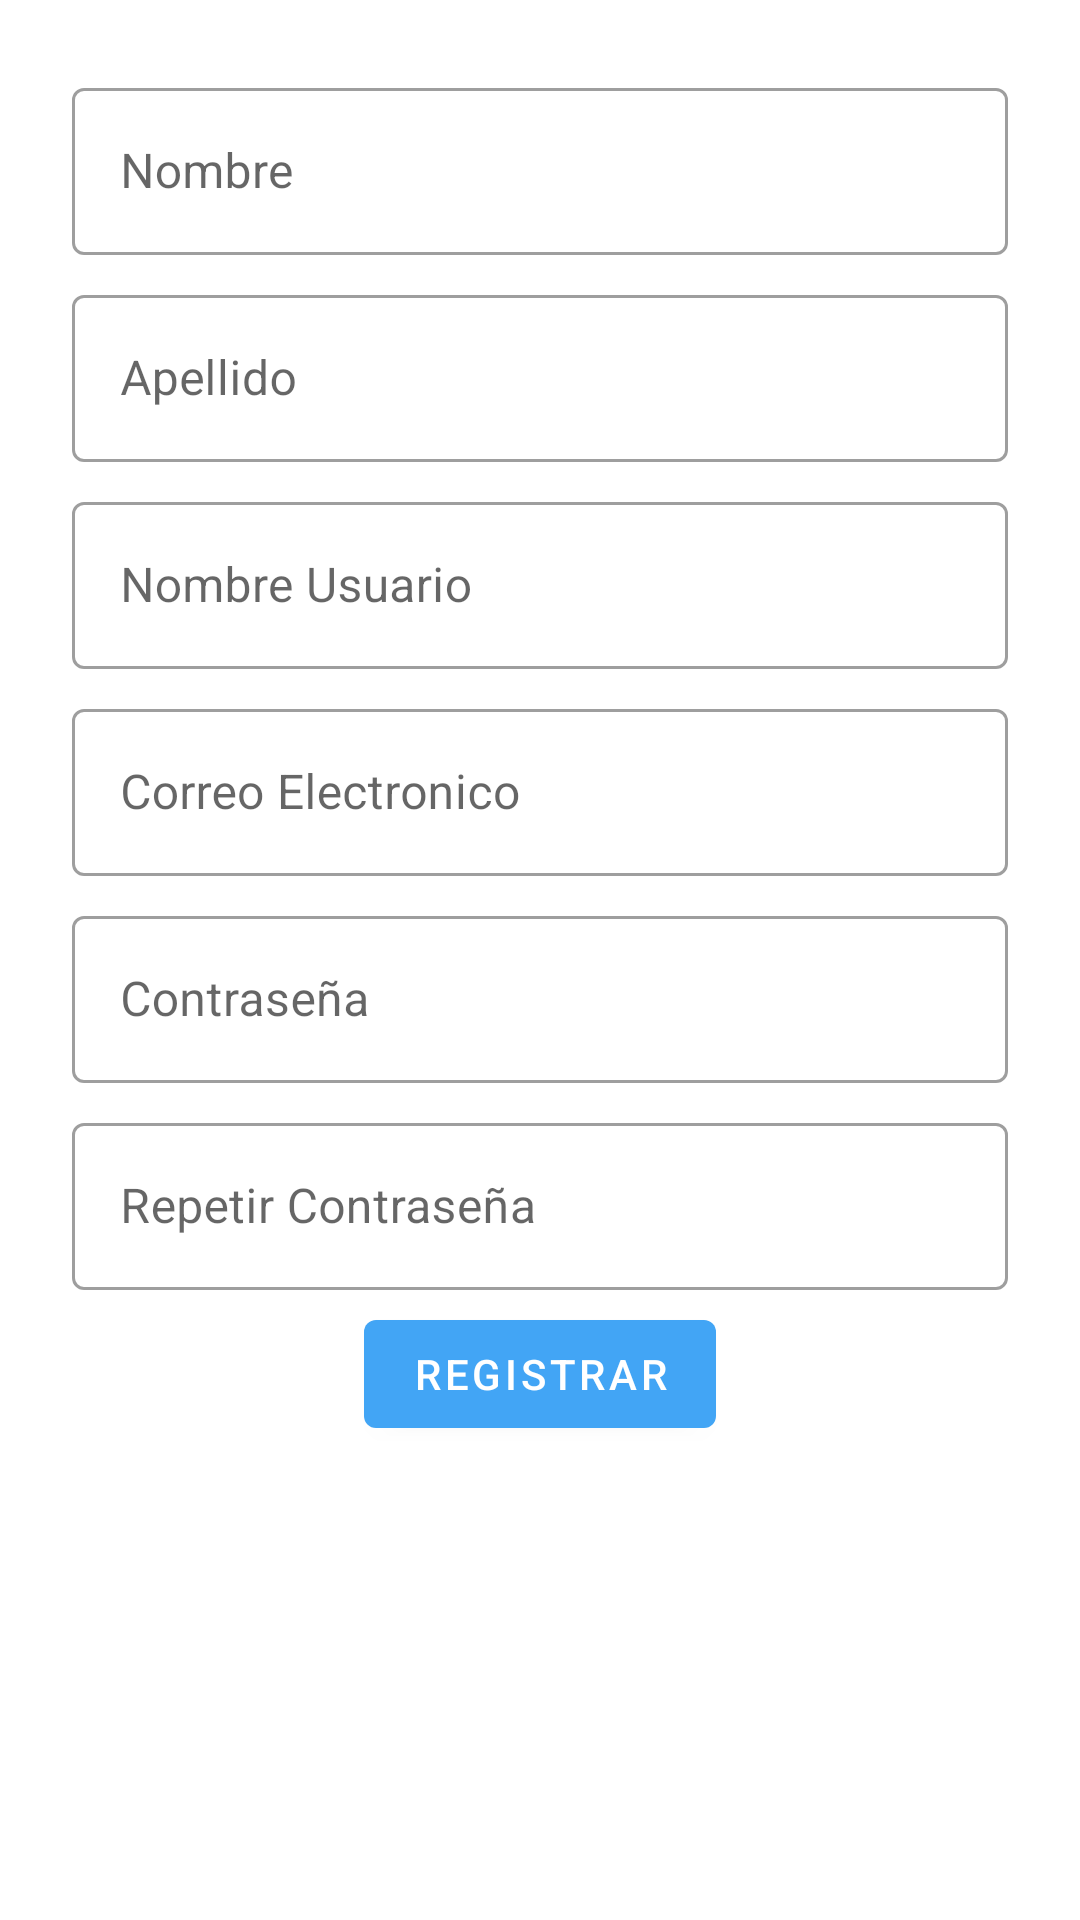

The Android layout XML behind this screen, and the referenced resources:
<!-- AndroidManifest.xml: application theme AppTheme -->
<!-- res/layout/activity_registrar_usuario.xml -->
<?xml version="1.0" encoding="utf-8"?>
<RelativeLayout xmlns:android="http://schemas.android.com/apk/res/android"
    android:layout_width="match_parent"
    android:layout_height="match_parent"
    android:orientation="vertical"
    android:background="@drawable/fondocoloresapp"
    >

    <ScrollView
        android:id="@+id/scrollView1"

        android:layout_width="match_parent"
        android:layout_height="match_parent" >

        <LinearLayout
            android:id="@+id/linear1"
            android:layout_marginLeft="20dp"
            android:layout_marginRight="20dp"
            android:orientation="vertical"
            android:layout_width="match_parent"
            android:layout_marginTop="20dp"
            android:layout_height="match_parent" >


            <com.google.android.material.textfield.TextInputLayout
                android:id="@+id/edt_nombres"
                android:layout_width="match_parent"
                android:layout_margin="4dp"
                android:layout_marginTop="20dp"
                android:hint="Nombre"
                android:layout_height="wrap_content">
                <com.google.android.material.textfield.TextInputEditText
                    android:layout_height="wrap_content"
                    android:layout_width="match_parent"/>
            </com.google.android.material.textfield.TextInputLayout>

            <com.google.android.material.textfield.TextInputLayout
                android:id="@+id/edt_apellidos"
                android:layout_width="match_parent"
                android:layout_margin="4dp"
                android:layout_marginTop="20dp"
                android:hint="Apellido"
                android:layout_height="wrap_content">
                <com.google.android.material.textfield.TextInputEditText
                    android:layout_height="wrap_content"
                    android:layout_width="match_parent"/>
            </com.google.android.material.textfield.TextInputLayout>

            <com.google.android.material.textfield.TextInputLayout
                android:id="@+id/edt_nombre_usuario"
                android:layout_width="match_parent"
                android:layout_margin="4dp"
                android:layout_marginTop="20dp"
                android:hint="Nombre Usuario"
                android:layout_height="wrap_content">
                <com.google.android.material.textfield.TextInputEditText
                    android:layout_height="wrap_content"
                    android:layout_width="match_parent"/>
            </com.google.android.material.textfield.TextInputLayout>

            <com.google.android.material.textfield.TextInputLayout
                android:id="@+id/edt_correo"
                android:layout_width="match_parent"
                android:layout_margin="4dp"
                android:layout_marginTop="20dp"
                android:hint="Correo Electronico"
                android:layout_height="wrap_content">
                <com.google.android.material.textfield.TextInputEditText
                    android:layout_height="wrap_content"
                    android:layout_width="match_parent"/>
            </com.google.android.material.textfield.TextInputLayout>

            <com.google.android.material.textfield.TextInputLayout
                android:id="@+id/edt_contraseña"
                android:layout_width="match_parent"
                android:layout_margin="4dp"
                android:layout_marginTop="20dp"
                android:hint="Contraseña"
                android:layout_height="wrap_content"
                android:inputType="textPassword"

                >
                +
                <com.google.android.material.textfield.TextInputEditText
                    android:layout_height="wrap_content"
                    android:layout_width="match_parent"/>
            </com.google.android.material.textfield.TextInputLayout>

            <com.google.android.material.textfield.TextInputLayout
                android:id="@+id/edt_repetir_contraseña"
                android:layout_width="match_parent"
                android:layout_margin="4dp"
                android:layout_marginTop="20dp"
                android:hint="Repetir Contraseña"
                android:layout_height="wrap_content">
                <com.google.android.material.textfield.TextInputEditText
                    android:layout_height="wrap_content"
                    android:layout_width="match_parent"/>
            </com.google.android.material.textfield.TextInputLayout>
            android:id="@+id/btn_registrar"

            <com.google.android.material.button.MaterialButton

                android:id="@+id/btn_registrar"
                android:layout_width="wrap_content"
                android:layout_height="match_parent"
                android:text="@string/registrar"
                android:layout_gravity="center"


                ></com.google.android.material.button.MaterialButton>



        </LinearLayout>
    </ScrollView>
</RelativeLayout>
<!-- resources referenced by this layout -->
<resources>
  <string name="registrar">Registrar</string>
  <style name="AppTheme" parent="Theme.MaterialComponents.Light.DarkActionBar">
  
          <item name="colorPrimary">@color/colorPrimary</item>
          <item name="colorPrimaryDark">@color/colorPrimaryDark</item>
          <item name="colorAccent">@color/colorAccent</item>
          <item name="textInputStyle">@style/AppTextField</item>
          <item name="popupMenuStyle">@style/Widget.MaterialComponents.PopupMenu</item>
  
          <item name="actionOverflowMenuStyle">@style/Widget.MaterialComponents.PopupMenu.Overflow</item>
      </style>
  <color name="colorPrimary">#42a5f5</color>
  <color name="colorPrimaryDark">#0077c2</color>
  <color name="colorAccent">#D81B60</color>
  <style name="AppTextField" parent="Widget.MaterialComponents.TextInputLayout.OutlinedBox">
  
          <item name="boxBackgroundColor">@android:color/white</item>
      </style>
</resources>
